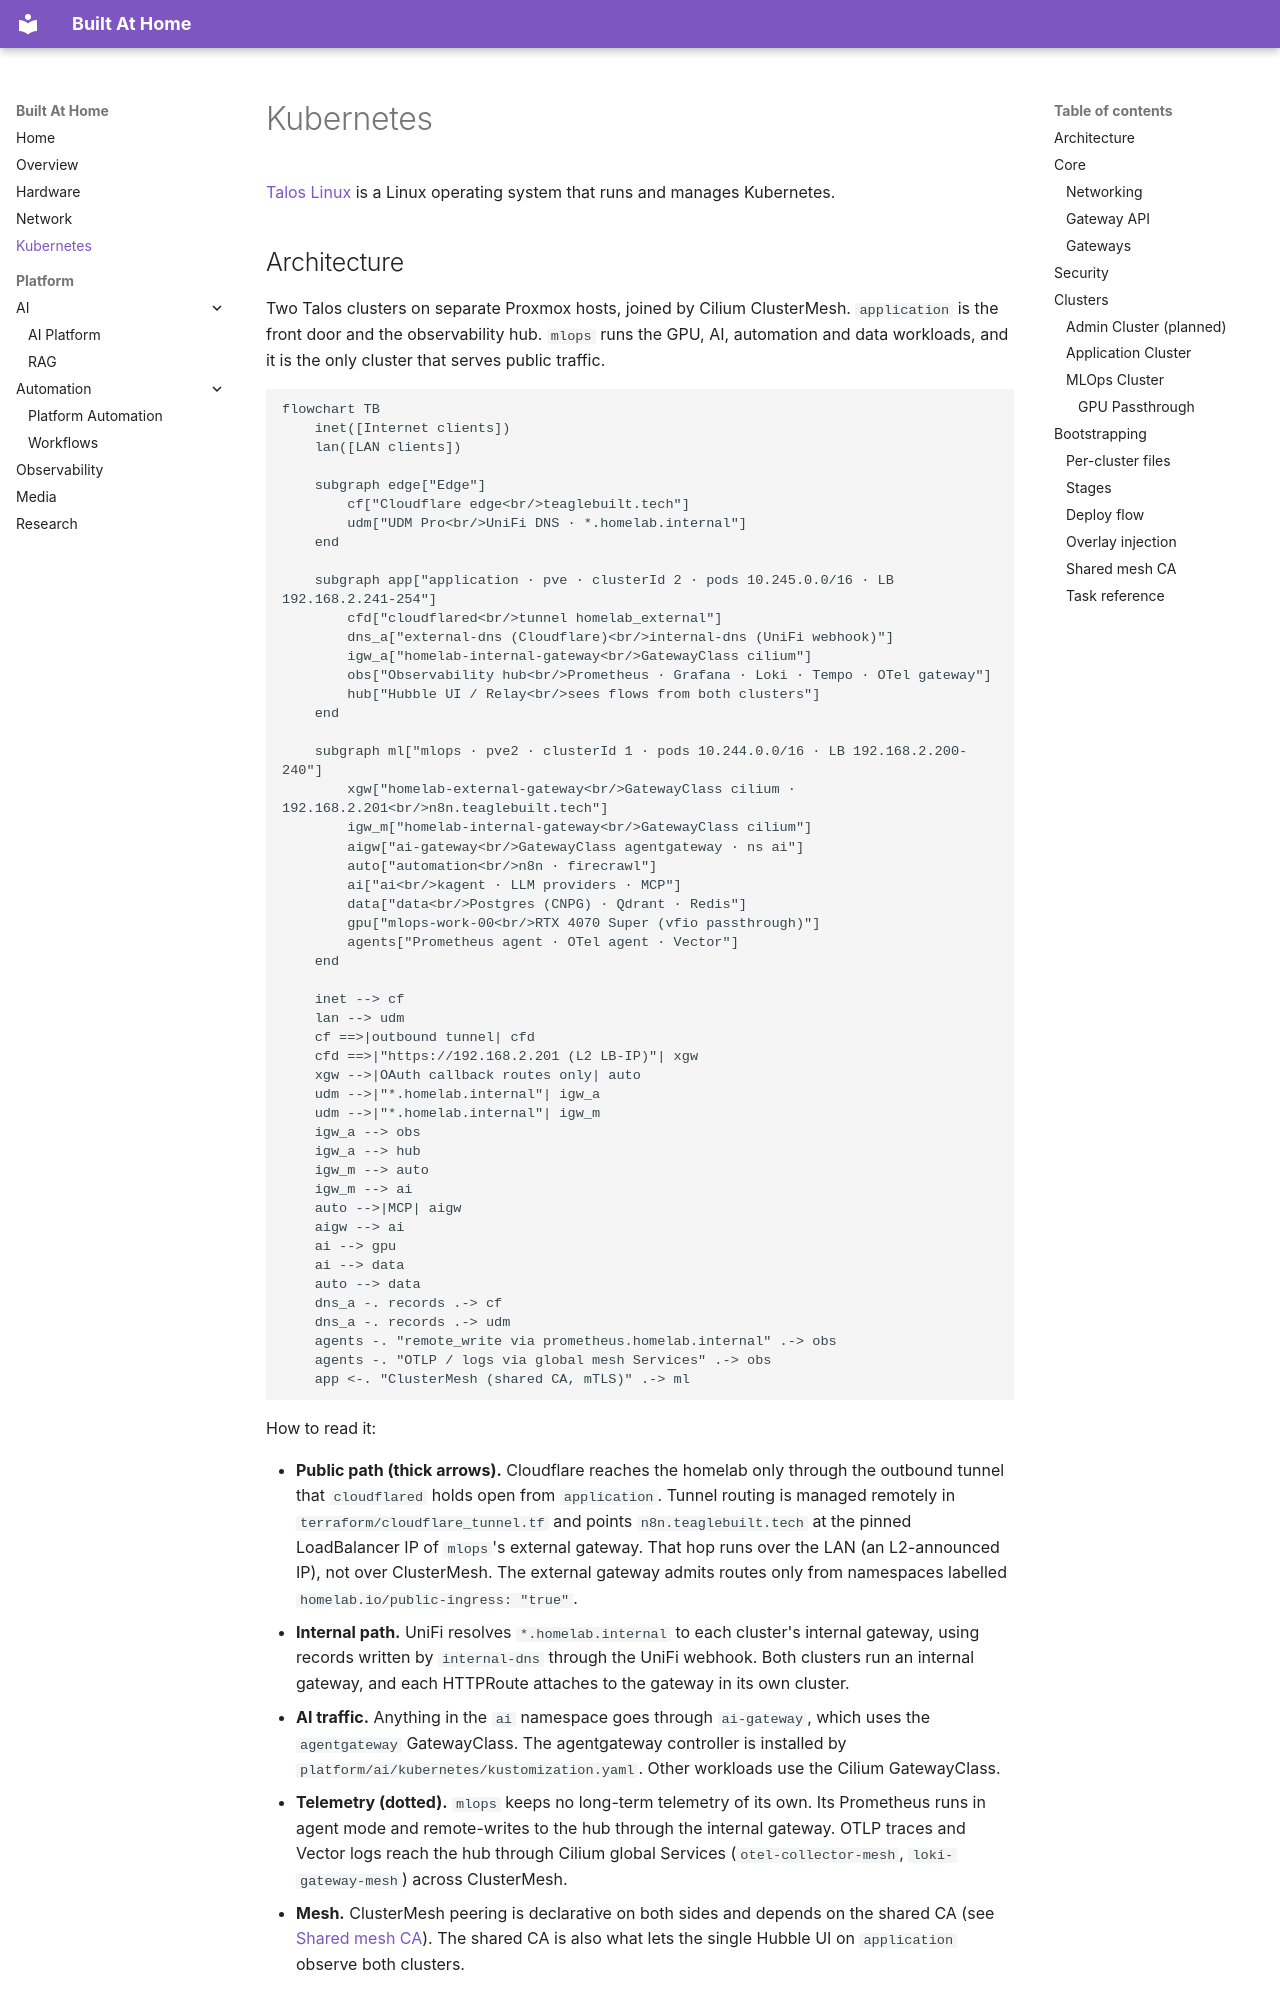

repository: teaglebuilt/homelab · page: kubernetes/index.html · generator: mkdocs

# Kubernetes

[Talos Linux](https://www.talos.dev/v1.9/) is a Linux operating system that runs and manages Kubernetes.

## Architecture

Two Talos clusters on separate Proxmox hosts, joined by Cilium ClusterMesh. `application` is the
front door and the observability hub. `mlops` runs the GPU, AI, automation and data workloads, and
it is the only cluster that serves public traffic.

```mermaid
flowchart TB
    inet([Internet clients])
    lan([LAN clients])

    subgraph edge["Edge"]
        cf["Cloudflare edge<br/>teaglebuilt.tech"]
        udm["UDM Pro<br/>UniFi DNS · *.homelab.internal"]
    end

    subgraph app["application · pve · clusterId 2 · pods 10.245.0.0/16 · LB 192.168.2.241-254"]
        cfd["cloudflared<br/>tunnel homelab_external"]
        dns_a["external-dns (Cloudflare)<br/>internal-dns (UniFi webhook)"]
        igw_a["homelab-internal-gateway<br/>GatewayClass cilium"]
        obs["Observability hub<br/>Prometheus · Grafana · Loki · Tempo · OTel gateway"]
        hub["Hubble UI / Relay<br/>sees flows from both clusters"]
    end

    subgraph ml["mlops · pve2 · clusterId 1 · pods 10.244.0.0/16 · LB 192.168.2.200-240"]
        xgw["homelab-external-gateway<br/>GatewayClass cilium · 192.168.2.201<br/>n8n.teaglebuilt.tech"]
        igw_m["homelab-internal-gateway<br/>GatewayClass cilium"]
        aigw["ai-gateway<br/>GatewayClass agentgateway · ns ai"]
        auto["automation<br/>n8n · firecrawl"]
        ai["ai<br/>kagent · LLM providers · MCP"]
        data["data<br/>Postgres (CNPG) · Qdrant · Redis"]
        gpu["mlops-work-00<br/>RTX 4070 Super (vfio passthrough)"]
        agents["Prometheus agent · OTel agent · Vector"]
    end

    inet --> cf
    lan --> udm
    cf ==>|outbound tunnel| cfd
    cfd ==>|"https://192.168.2.201 (L2 LB-IP)"| xgw
    xgw -->|OAuth callback routes only| auto
    udm -->|"*.homelab.internal"| igw_a
    udm -->|"*.homelab.internal"| igw_m
    igw_a --> obs
    igw_a --> hub
    igw_m --> auto
    igw_m --> ai
    auto -->|MCP| aigw
    aigw --> ai
    ai --> gpu
    ai --> data
    auto --> data
    dns_a -. records .-> cf
    dns_a -. records .-> udm
    agents -. "remote_write via prometheus.homelab.internal" .-> obs
    agents -. "OTLP / logs via global mesh Services" .-> obs
    app <-. "ClusterMesh (shared CA, mTLS)" .-> ml
```

How to read it:
